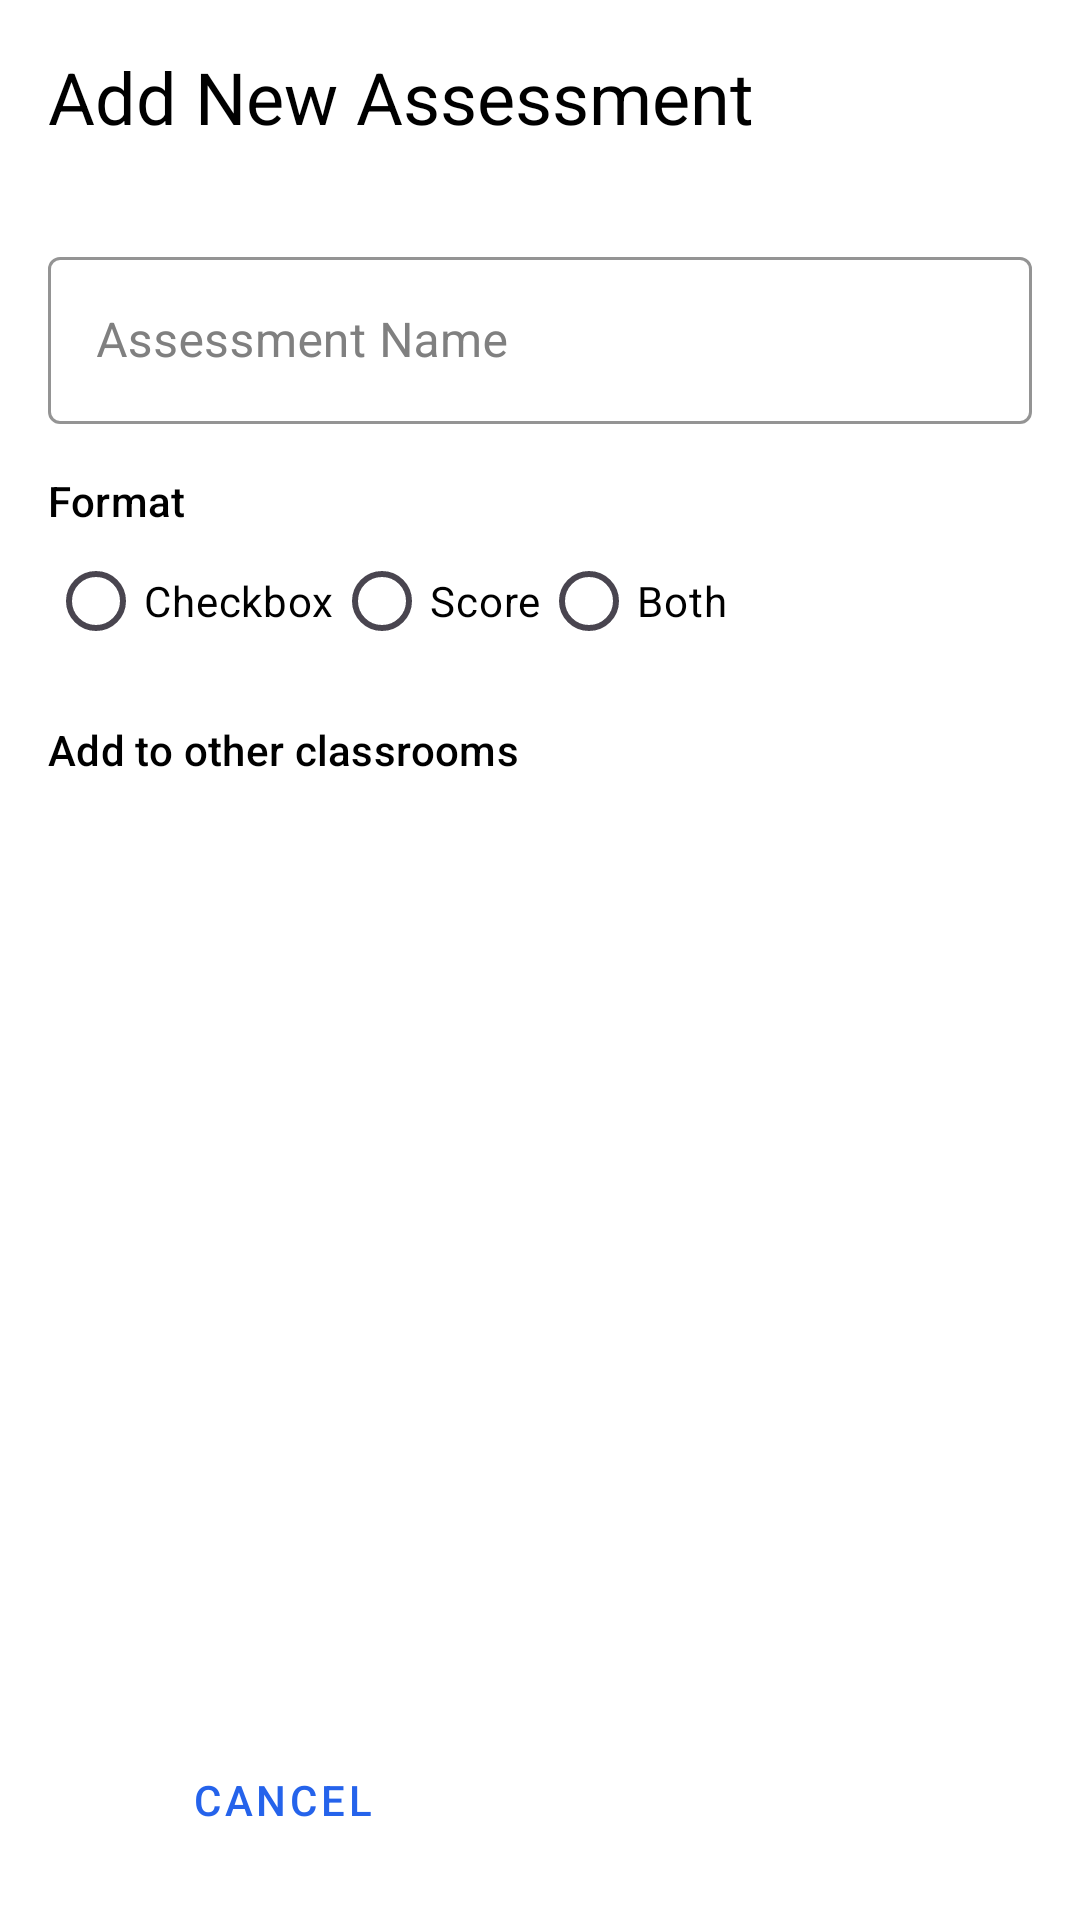

Write the Android layout XML for this screen, with the resource values it uses.
<!-- AndroidManifest.xml: application theme Theme.Lumnos -->
<!-- res/layout/activity_add_assessment.xml -->
<?xml version="1.0" encoding="utf-8"?>
<LinearLayout xmlns:android="http://schemas.android.com/apk/res/android"
    android:layout_width="match_parent"
    android:layout_height="match_parent"
    xmlns:app="http://schemas.android.com/apk/res-auto"
    android:orientation="vertical"
    android:padding="16dp"
    android:background="@color/white">

    <TextView
        android:layout_width="wrap_content"
        android:layout_height="wrap_content"
        android:text="Add New Assessment"
        android:textAppearance="?attr/textAppearanceHeadline5"
        android:layout_marginBottom="16dp"
        android:textColor="@color/black"/>

    <androidx.appcompat.widget.AppCompatSpinner
        android:id="@+id/spinnerType"
        android:layout_width="match_parent"
        android:layout_height="wrap_content"
        android:layout_marginBottom="16dp"
        android:background="@drawable/spinner_border"
        app:popupTheme="@style/ThemeOverlay.AppCompat.Light"/>

    <com.google.android.material.textfield.TextInputLayout
        style="@style/Widget.MaterialComponents.TextInputLayout.OutlinedBox"
        android:layout_width="match_parent"
        android:layout_height="wrap_content"
        android:hint="Assessment Name"
        app:boxStrokeColor="@color/black"
        android:textColorHint="@color/gray"
        app:hintTextColor="@color/black">

        <com.google.android.material.textfield.TextInputEditText
            android:id="@+id/etAssessmentName"
            android:layout_width="match_parent"
            android:layout_height="wrap_content"
            android:textColor="@color/black"
            android:textColorHint="@color/gray_600"/>
    </com.google.android.material.textfield.TextInputLayout>

    <TextView
        android:layout_width="wrap_content"
        android:layout_height="wrap_content"
        android:textColor="@color/black"
        android:text="Format"
        android:layout_marginTop="16dp"
        android:textAppearance="?attr/textAppearanceLabelLarge"/>

    <RadioGroup
        android:id="@+id/rgFormat"
        android:layout_width="match_parent"
        android:layout_height="wrap_content"
        android:orientation="horizontal">

        <RadioButton
            android:id="@+id/rbCheckbox"
            android:layout_width="wrap_content"
            android:layout_height="wrap_content"
            android:textColor="@color/black"
            android:text="Checkbox" />
        <RadioButton
            android:id="@+id/rbScore"
            android:layout_width="wrap_content"
            android:layout_height="wrap_content"
            android:textColor="@color/black"
            android:text="Score" />
        <RadioButton
            android:id="@+id/rbBoth"
            android:layout_width="wrap_content"
            android:layout_height="wrap_content"
            android:textColor="@color/black"
            android:text="Both" />
    </RadioGroup>

    <TextView
        android:layout_width="wrap_content"
        android:layout_height="wrap_content"
        android:text="Add to other classrooms"
        android:textColor="@color/black"
        android:layout_marginTop="16dp"
        android:layout_marginBottom="8dp"
        android:textAppearance="?attr/textAppearanceLabelLarge"/>

    
    <androidx.recyclerview.widget.RecyclerView
        android:id="@+id/rvOtherClassrooms"
        android:layout_width="match_parent"
        android:layout_height="0dp"
        android:layout_weight="1"
        android:nestedScrollingEnabled="true"/>

    
    <LinearLayout
        android:layout_width="match_parent"
        android:layout_height="wrap_content"
        android:layout_marginTop="24dp"
        android:orientation="horizontal">

        <Button
            android:id="@+id/btnCancel"
            style="@style/Widget.MaterialComponents.Button.OutlinedButton"
            android:layout_width="0dp"
            android:layout_weight="1"
            android:layout_height="wrap_content"
            android:layout_marginEnd="8dp"
            android:text="Cancel"
            android:textColor="@color/blue_600"
            app:strokeColor="@color/blue_600"
            app:iconTint="@color/blue_600"/>

        <Button
            android:id="@+id/btnSave"
            style="@style/Widget.MaterialComponents.Button"
            android:layout_width="0dp"
            android:layout_weight="1"
            android:layout_height="wrap_content"
            android:layout_marginStart="8dp"
            android:text="Save"
            android:textColor="@color/white"
            android:backgroundTint="@color/blue_600"
            android:stateListAnimator="@null"/>

    </LinearLayout>
</LinearLayout>
<!-- resources referenced by this layout -->
<resources>
  <color name="black">#FF000000</color>
  <color name="blue_600">#2563EB</color>
  <color name="gray">#808080</color>
  <color name="gray_600">#4B5563</color>
  <color name="white">#FFFFFFFF</color>
  <!-- drawable spinner_border (drawable) -->
  <layer-list xmlns:android="http://schemas.android.com/apk/res/android">
  
      
      <item>
          <shape android:shape="rectangle">
              <solid android:color="@color/white"/>
              <stroke android:width="1dp" android:color="@color/black"/>
              <corners android:radius="4dp"/>
          </shape>
      </item>
  
      
      <item
          android:gravity="right|center_vertical"
          android:right="8dp"
          android:drawable="@drawable/ic_down_arrow" />
  </layer-list>
  <style name="Theme.Lumnos" parent="Base.Theme.Lumnos" />
  <style name="Base.Theme.Lumnos" parent="Theme.Material3.DayNight.NoActionBar">
          
          
      </style>
</resources>
